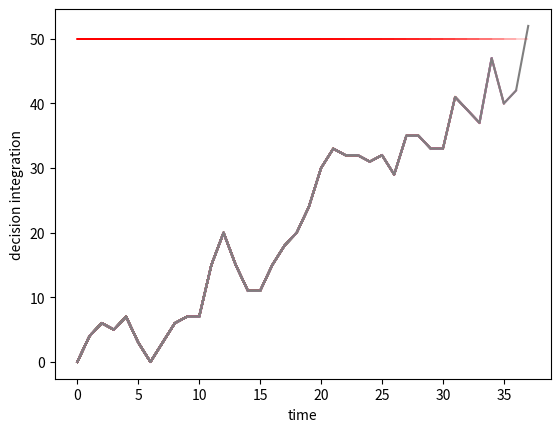

Python code for this plot: (Note: this script raises an exception after producing the figure.)
# Python bootcamp session 4
# If-else statements, Aleatory calculations, r vs rho, the linear algebra view on correlation,
# law of large numbers, ergodicity and risk of run, blindfolded archers 
# Code by Pascal Wallisch and Stephen Spivack

#%% 1) If-else statements

# Pure if statements check only one thing. If/else statements check one
# condition *after* another. Possibility for logical mistake: If you always
# check in a certain order, the later checks will never be executed. We
# won't get there. Because the if-statement was already exited by previous
# condition being true. The if/else statement is exited as soon as *one*
# condition is true.

# Let's practice this with an example of human decision-making
# In our case, let's see how long it takes someone to change their mind
# about legalizing gambling
# Specifically, we are going to simulate both positive and negative info
# which together with "ad campaigns" will change the mind of the person

# 0. Import libraries:
import numpy as np # import numpy library
import matplotlib.pyplot as plt # import matlab plotting library

# 1. Initialize parameters:
decisionThreshold = 50 # The (arbitrary) point at which the person changes their mind
startingPosition = 0 # Our starting position
adCampaign = 1 # If we run an ad compaign, we can change their mind
maxTimeWindow = 1000 # max time (arbitrary amount) that we allow them to change their mind
mindChanged = 0 # This variable will represent whether they changed their mind
time = np.array([]) # This is where we keep track of timeCounter
state = np.array([]) # This is where we keep track of currentState 

# 2. Run simulation:
timeCounter = 0 # Start the clock at 0
currentState = startingPosition # Let's start with a reasonable starting point
plt.figure() #Open figure
while mindChanged == 0: # We want to measure time until the person changes their mind, so we run a loop that keeps going as long as the decision is unchanged
    # Each time going through the loop, we update the current state with
    # a new number. This is going to be somewhat artificial but not
    # entirely. There are lots of things going on that could change it.
    if currentState > decisionThreshold: # First, we check if the current state exceeds the decision threshold
    # If it does, we execute these commands - set mind changed state to 1,
    # which stops the loop and output that to the command line
        mindChanged = 1 # Now we change our mind!
        print('Changed my mind!')
    elif currentState > startingPosition: # If we didn't change their mind, we check if the starting position is larger than the current state
        # If so, we say that the person is trending to change their mind
        print('Trending to change my mind')
    elif currentState < startingPosition: # If they are not in a trending state, we check if it is below the starting position
        # If it is, we say that they are turned off from changing their mind
        print('Turned off')
    else: # If none of the other conditions is met
        print('My mind is unchanged') 
    if timeCounter > maxTimeWindow: # If they never change their mind
        print('My mind will not change. Are you sure you can convince me?') #Diamond hands, I guess?
        break # Terminate the while loop
    time = np.append(time,timeCounter) # Append timeCounter to time
    state = np.append(state,currentState) # Append currentState to state
    plt.plot(time[:],state[:]) # Plot the current state over time as we go
    plt.plot([0,timeCounter],[decisionThreshold,decisionThreshold],color='red',linewidth=0.25) # draw decision threshold as a line
    plt.xlabel('time') # arbitrary time units
    plt.ylabel('decision integration')  #Make sure to watch the plots evolve as this runs
    plt.show()
    plt.pause(.01) # in seconds - this is 10ms
    # Simulating ad campaign - it usually goes up, but it could go
    # down, because there are other things going on
    positiveInfo = np.random.randint(1,11,1) # This draws one random integer from 1 to 10, out of a virtual hat.
    negativeInfo = np.random.randint(1,11,1) # Same. For balance.
    integratedDecision = positiveInfo - negativeInfo + adCampaign # This allows for negative numbers which makes it more realistic. People receive both positive and negative information
    currentState = currentState + integratedDecision # Update the current state
    timeCounter = timeCounter + 1 # 1 unit of time passes

# Suggestion for exploration: Change the values for adCampaign and/or the decisionThreshold to see how the result is affected


#%% 2 Correlation simulation 1: Aleatory calculations

# 0. Import libraries
from scipy import stats # We need scipy to compute Spearman's Rho (remember: numpy and matplotlib are already imported)
    
# 1. Initialize parameters:
numReps = 1000 # Number of experiment repeats (to see the average correlation)
numGears = 100 # We are looping through 1 to 100 gears
m = 10 # Number of mutually exclusive events (gear slots)
empVsExp = np.empty([numGears+1,4]) # Initialize container to store correlations: perfect world and simulation
empVsExp[:] = np.NaN # Convert to NaN
counter = 0 # Initialize counter
  
# 2. Run simulation:  
for c in range(numGears+1): # Loop through each gear (from 0 to 100)
    
    # Simulate aleatory observations:
    ratio = c/numGears # ratio of relative to total (proportion of gears in 2nd observation that change)
    observation1 = np.random.randint(m+1,size=(numGears,numReps)) # first observation; m slots (mutually exclusive events) per gear
    observation2 = np.copy(observation1) # second observation - same as first
    observation2[0:c,:] = np.random.randint(m+1,size=(c,numReps)) # randomly change c gears in second observation
    
    # Compute Pearson R for each experimental repeat:
    temp = np.empty([numReps,1]) # initialize empty container to store each r value
    temp[:] = np.NaN # convert to NaN
    for i in range(numReps): # Loop through each experimental repeat
        r = np.corrcoef(observation1[:,i],observation2[:,i]) # compute the Pearson R
        temp[i] = r[0,1] # store coefficient in temp variable
    
    # Compute Spearman Rho for each experimental repeat:
    temp2 = np.empty([numReps,1]) # initialize empty container to store each rho value
    temp2[:] = np.NaN # convert to NaN
    for i in range(numReps): # Loop through each experimental repeat 1 to 1000
        r = stats.spearmanr(observation1[:,i],observation2[:,i]) # Compute Spearman Rho
        temp2[i] = r[0] # store coefficient in temp2 variable
    
    # Store data:
    empVsExp[counter,0] = ratio
    empVsExp[counter,1] = np.mean(temp) # take mean R for all experimental repeats
    empVsExp[counter,2] = 1 - ratio
    empVsExp[counter,3] = np.mean(temp2) # take mean rho for all experimental repeats
    counter = counter + 1 # Increment the counter
    
    # Plot data:
    plt.plot(sum(observation1),sum(observation2),'o',markersize=.75)
    plt.title('Ratio = {:.2f}'.format(empVsExp[c,0]) + ', r = {:.3f}'.format(empVsExp[c,1]) + ', rho = {:.3f}'.format(empVsExp[c,3]))
    plt.xlim(300,700)
    plt.ylim(300,700)
    plt.pause(.01) # pause (in seconds) between iterations
    
#%% Ratio of R vs. Rho as a function of increasing correlation:
ascendingMatrix = np.flipud(np.copy(empVsExp)) # copy array and flip upside down
plt.plot(ascendingMatrix[:,1]/ascendingMatrix[:,3]) # Hint: It stabilizes - 
# run 2 multiple times to confirm this. More unstable at lower correlations, as ranks will jump more
plt.title('Ratio of r vs. rho as a function of increasing correlation')
    

#%% 3) Correlation simulation 2: What is going on with the spearman correlation by using random ranks
# Instead of using scipy let's manually compute Spearman's Rho. By hand. To understand it. Just this once.


# 1. Initialize variables:
scaleFactor = 6 # Try different ones to determine that it has to be 6 to map from -1 to 1
numReps = 10000 # Number of repetitions
maxRanks = 50
data = np.empty([maxRanks-1,numReps,5]) # Initialize the 3D array (#stack,#rows,#columns) to put the data here - ranks are from 2 to 50, for a total of 49 unique ranks
data[:] = np.NaN # Convert to NaN
counter = 0

# 2. Run simulation:
for r in range(2,maxRanks+1): # Number of ranks involved - this increases by 1 for each iteration
    for i in range(numReps): # Loop through each rep of a given rank - 10000 reps per r
        temp = np.random.permutation(r) # Randomly permute the ranks (shuffes numbers from 2 to r)
        temp2 = np.random.permutation(r) # Do that again
        d = temp - temp2 # Calculate the rank differences
        dS = d**2 # Square the rank differences. If negative, this yields a sequence of odd squares
        Sd = sum(dS) # Sum the squared rank differences
        numerator = scaleFactor * Sd # Mulitply by the scale factor -> numerator
        denominator = r*(r**2-1)  # Play around with not squaring it, or go +1 instead of -1
        pos = numerator/denominator # How large is the positive part - if it is larger than 1, correlation will be negative
        rho = 1-pos
        # Store data:
        data[counter,i-1,0] = Sd
        data[counter,i-1,1] = numerator
        data[counter,i-1,2] = denominator
        data[counter,i-1,3] = pos
        data[counter,i-1,4] = rho
    counter = counter + 1 # Increment counter to keep track of the stack

# 3. Plot data (for an arbitrary number of ranks involved):
counter = 0 # initialize counter
meanAbsValue = np.empty([maxRanks-1,1]) # this is where we store abs of all rhos for a given r
meanAbsValue[:] = np.NaN # make sure to convert to NaN
for r in range(2,maxRanks+1): # Loop through each stack (2 to 50)
    tempData = data[counter,:,:] # take the stack that corresponds to r
    meanAbsValue[counter] = np.mean(abs(tempData[:,4])) # take the mean abs value of all rhos
    plt.hist(tempData[:,4],bins=51) # plot histogram and specify bin count
    plt.title('Number of ranks involved: {}'.format(r)) # add title
    plt.pause(0.1) # pause (in seconds) between iterations
    plt.xlim([-1,1]) # If you try different scale factors, you have to expand this too
    counter = counter + 1 # Increment counter to keep track of the stack


#%% Average correlation *magnitude* (regardless of sign) as a function of numbers involved
# This is the correlation *magnitude* you can expect if you just draw random
# numbers and correlate them, as a function of the numbers involved. This
# has to be taken into account when assessing any correlation. Because this
# is the effect of chance. It is easy to see why it would be 1 for 2
# numbers, and if they are ranks, because it is either 1 2 vs. 1 2 (rho = 1)
# or 1 2 vs. 2 1 (rho = -1). It's a line.
plt.plot(meanAbsValue)   
plt.title('Correlation magnitude expected by chance as a function of the number of pairs')
plt.xlabel('Number of pairs involved in the correlation')
plt.ylabel('Correlation magnitude')


#%% 4) A linear algebra view on correlation
# As you now know, the correlation between 2 variables can be interpreted as
# a relationship between elements (the x- and y- variables can be
# interpreted as coordinates in 2D):

mu = 0
sigma = 1
X = np.random.normal(mu,sigma,100)
Y = X + np.random.normal(mu,sigma,100)
temp = np.corrcoef(X,Y)
r = temp[0,1]
plt.plot(X,Y,'o',markersize=.75)
plt.title('r = {:.3f}'.format(r))

# As usual, linear algebra provides an alternative view that is completely
# consistent with the classical view, but can provide enlightening to some.
# In this view, we are looking at the relationship between 2 (two)
# 100-dimensional vectors. For those, the correlation between them is given
# as their dot product. If they are unit vectors. So lets' reduce them to
# unit vectors first. Then take the dot product.

xUnit = X/np.linalg.norm(X) # Convert x to its unit vector
yUnit = Y/np.linalg.norm(Y) # Convert y to its unit vector
rVec = np.dot(xUnit,yUnit) # Take the dot product
print(abs(r-rVec)) # Close enough - within numerical precision


#%% 5) The law of large numbers

# a) Setup:
trueValue = 7 # This is the true value
noiseLevel = 1 # This is the noiselevel
numSamples = 1000 # This is how often we measure
measuredValues = trueValue + np.random.normal(0,1,[numSamples,1]) * noiseLevel # The measurements, contaminated by noise

# b) Running the simulation:
meanSamples = np.empty([numSamples,1]) # Initialize mean samples
meanSamples[:] = np.NaN # convert to NaN
stdSamples = np.empty([numSamples,1]) # Initialize std samples
stdSamples[:] = np.NaN # convert to NaN

for ii in range(numSamples): # Integrate samples from 1 to however many there are
    randomIndices = np.random.randint(0,numSamples-1,[ii+1,1]) # Determine which values we will take the average over
    meanSamples[ii,0] = np.mean(measuredValues[randomIndices]) # Take the mean over the measured values
    stdSamples[ii,0] = np.std(measuredValues[randomIndices]) # Take the std over the measured values

# c) Plotting it
plt.subplot(1,2,1)
plt.plot(meanSamples)
plt.xlabel('Number of samples')
plt.ylabel('Mean value of measurements')
plt.title('Mean')
plt.subplot(1,2,2)
plt.plot(stdSamples)
plt.xlabel('Number of samples')
plt.ylabel('Standard deviation of measurements')
plt.title('Standard deviation')

# Note how the value of the mean quickly approaches the true value, regardless of noise. 

# Suggestion for exploration: Dial up the noise level and note how it still
# converges, but more slowly. Experiment with different noise levels and
# increase the number of samples to integrate over, in order to compensate.


#%% 6) Ergodicity (or the lack thereof) and the risk of ruin

# Here, we will explore the statistical basis of virtue. 
# Many real life processes are not ergodic. However, short term incentives
# might lead organisms to adopt strategies that are not adaptive in
# the long run.

# This could model all kinds of behaviors. Lying, cheating, stealing, taking risks
# that could lead to physical injury or financial ruin, etc.

# Setup:
payoffWithoutRecklessAction = 50 # Expected payoff per attempt without being reckless
payoffWithRecklessAction = 100 # Expected payoff per attempt with being reckless (e.g. cheating)
attempts = 200 # How many times is the action performed (e.g. cheating)
    
# Expected values with ergodicity (no risk of ruin):
expectedValueVirtue = attempts * payoffWithoutRecklessAction # In utility points
expectedValueReckless = attempts * payoffWithRecklessAction # This could be anything. Pleasure, money, etc.

#Looks like being reckless pays - in ergodic systems
print(expectedValueReckless > expectedValueVirtue) # Oh no

# But - and this is an important but - most real life systems are not
# ergodic. Meaning: You can get caught. Getting caught doesn't only lead -
# usually - to punishment (being shamed, imprisoned, etc.), but also
# nullifies the ability to keep on playing. For instance, being seriously injured
# midway during an attempt to win a competition prevents the player from
# competing. We are also not considering the damage reckless behavior
# inflicts on others. So the real life outcomes are actually considerably worse.
# Here, we only consider the direct expected outcomes when continuing to play the game
# (whatever the game is). Note that in real life, "ruin" could also nullify
# enjoyment of prior gains (e.g. in cases where ruin = death). 


#%% Let's simulate this:
    
riskOfRuin = 0.05 # How likely is one to get caught performing the reckless action (e.g. cheating) per attempt?
runs = 1000 # How often are we running the simulation

# Note that we have to only simulate the reckless behavior, as the virtuous
# organism just gets the expected value (no risk of ruin). Which we already
# calculated above

sata = np.empty([runs,attempts]) # Setup sata matrix
sata[:] = np.NaN # Convert to NaN

for ii in range(runs): # iterate over each run
    ruinedYet = 0 # Have I been ruined yet? This needs to be initialized here, at the outer loop, before the inner one
    for jj in range(attempts): # iterate over each attempt
        ruinedThisAttempt = np.random.uniform(0,1,1) # Drawing a number from a uniform distribution between 0 and 1
        if ruinedThisAttempt < riskOfRuin: # If this number is smaller than the cutoff, we were ruined (e.g. caught) in this attempt
            ruinedYet = 1 # Now we have been ruined
        if ruinedYet == 1: # If we are ruined
            sata[ii,jj] = 0 # Payoff this attempt - we can no longer play if we are ruined. 
            # Trust is hard to regain once lost. We might not get the chance. 
            # Note that in real life, this value could be negative, if there are punishments. 
        else:
            sata[ii,jj] = payoffWithRecklessAction # We can get the - usually higher - payoff of being reckless 
            
#%% Plotting the expected outcomes of being reckless

plt.plot(np.mean(sata,axis=0),color='red',linewidth=1)
plt.plot([1,attempts],[payoffWithoutRecklessAction,payoffWithoutRecklessAction],color='blue',linewidth=0.5)
plt.xlabel('Attempts')
plt.ylabel('Expected payout per attempt')
plt.legend(['Reckless','Ethical'])
# The area under the curve is the expected long-term outcome of either strategy (ethical vs. reckless)      
            
# Which strategy is superior now?
actualExpectedValueReckless = sum(np.mean(sata,axis=0)) # Expected value of being reckless under non-ergodic conditions        
print(expectedValueVirtue > actualExpectedValueReckless) # Now, being reckless underperforms 

# Enlightened self-interest: Understanding that ethical values can protect
# your *own* long-term self-interests (being led down the primrose path by
# your (intrinsic or extrinsic) reward system). 

# Suggestion for exploration: Play around with different value of risk of
# ruin to titrate risk. The reckless strategy *can* make sense if there are
# only *very* few attempts, under special situations.
# There are historical examples where this could makes sense. 
# If you are interested, read up on - for instance - the "Fornlorn Hope".
# Or on Doppelsöldner.


#%% 7) Able Archer 83

# A blindfolded archer stands on a rotating platform
# The platform smoothly rotates from -90 degrees to 90 degrees
# The archer fires - in random intervals, but at a given firing rate - at a target
# straight ahead. 

# The target is placed on a screen that is 18 m (the standard competition
# distance of target archery) away and infinitely wide (apparently, this is
# taking place on a flat earth too, so we can disregard the curvature of the
# earth). In fact, this seems to be taking place in space, as we would like
# to disregard the effects of gravity and friction from air as well (as you
# can see, the crux of simulations is that their results often rely on 
# many simplifying assumptions which might not reflect reality). 
# The figure of merit is the distance of where the arrow hits the screen
# relative to the target, in the horizontal direction. 

targetDistance = 18 # Distance from target in m
numCycles = int(1e3) # How many cycles of platform rotation are we modeling? 
firingRate = 1 # How often - per rotation cycle - does the archer fire?
granularity = 1e-3 # What granularity of platform rotations (in degrees) are we modeling?
startAngle = -90 + granularity
stopAngle = 90 - granularity
numSteps = int((abs(startAngle) + stopAngle)/granularity + 1)
oneCycle = np.linspace(startAngle,stopAngle,numSteps) # spatial base of one cycle
# Note - we don't let it go all the way to -90 or 90, as the archer is then
# firing parallel to the screen, which means it would never hit it

# Determining when in the cycle the archer fires - note that we would
# ideally want to model firing intervals as a poisson distribution, as the
# *rate* is constant, and the events are rare. But that's not the primary point of this segment, 
# so for the sake of brevity, we just have the archer fire once per cycle.
# Which is more regular than one would get from Poisson. 
# Suggestion for exploration: Replace this part with a poisson distribution
totalShots = numCycles*firingRate # How many total shots at target?
whereInCycle = np.random.randint(0,numSteps,totalShots) # Where in the cycle do all shots happen?
conversionCycleTimingToDegrees = oneCycle[whereInCycle] # Use those as indices to the cycle

# Now that we have the shot angles, we have to think a bit. Conjuring up
# our trig knowledge from middle school (who knew it would ever come in
# handy to help simulate blindfolded archers firing randomly in space?):
# You can either make a drawing or trust me that the distance from the
# target can be gotten as distanceFromTarget = tan(shotAngle)*targetDistance
    
# Note: We have to convert radians to degrees first. Because degrees are
# arbitary (which mathematicians detest) and radians are not, as every
# circle has - by definition - a radius and a circumference.
# 1 radian = a radius length put along the circumference of the circle

shotAnglesInRadians = np.radians(conversionCycleTimingToDegrees) # Conversion from degrees to radians
distanceFromTarget = np.tan(shotAnglesInRadians)*targetDistance # These are all the distances
numBins = 10000
plt.hist(distanceFromTarget,numBins) # Plotting this
# Oh no. This looks like a cauchy distribution

# Are measures of central tendency and dispersion converging for this process? 
sumStats = np.empty([totalShots,3]) # initialize a 1000x3 empty container
sumStats[:] = np.NaN # Convert to NaN
for ii in range(totalShots):
    sumStats[ii,0] = ii + 1
    sumStats[ii,1] = np.mean(distanceFromTarget[:ii+1])
    sumStats[ii,2] = np.std(distanceFromTarget[:ii+1])

# Plotting that - note the wild jumps, not that they are subtle. Looks like
# eye movement traces, tbh
# Suggestion for exploration: If you are unconvinced, increase cycles,
# firing rate and/or reduce granularity
plt.subplot(1,2,1)
plt.plot(sumStats[:,0],sumStats[:,1])
plt.title('Mean')
plt.xlabel('Integrating over n samples')
plt.subplot(1,2,2)
plt.plot(sumStats[:,0],sumStats[:,2])
plt.title('Standard Devitation')
plt.xlabel('Integrating over n samples')

# Suggestion for exploration: Look up what "Able Archer 83" really is/was. 
# Then thank your lucky stars (or rather, Stanislav Petrov, that you're still here)
